Dataset: fillet_dataset_small (GitHub, joshbrew/XGBoost_ONNX_Training_Conversion). Classes: alaska cod, alaskan halibut, pacific cod, petrale sole, rockfish, tilapia.

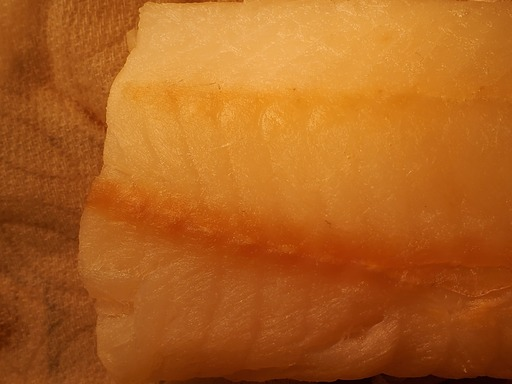
Label: pacific cod

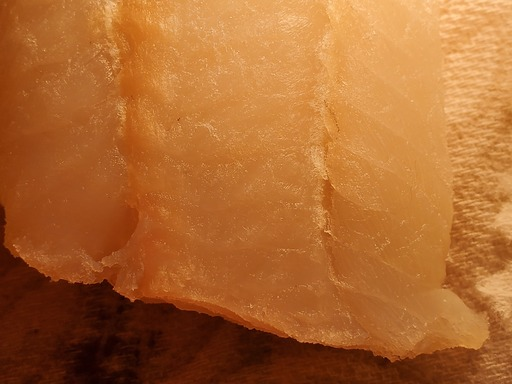
Label: pacific cod

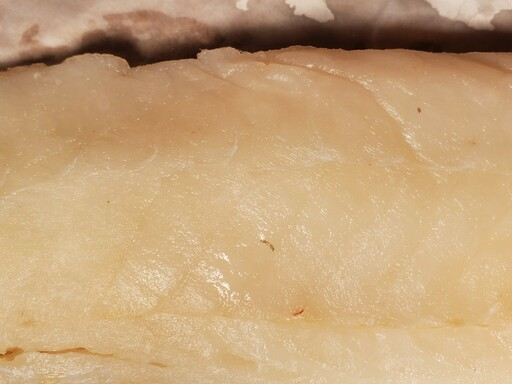
Label: alaska cod

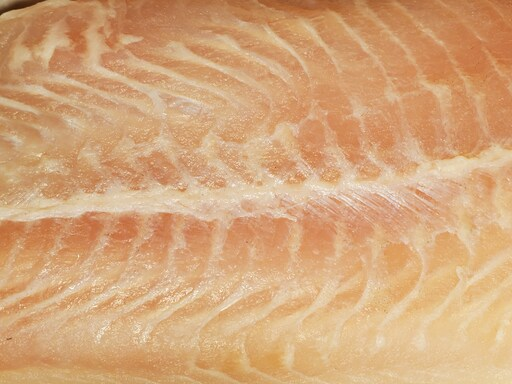
Label: petrale sole

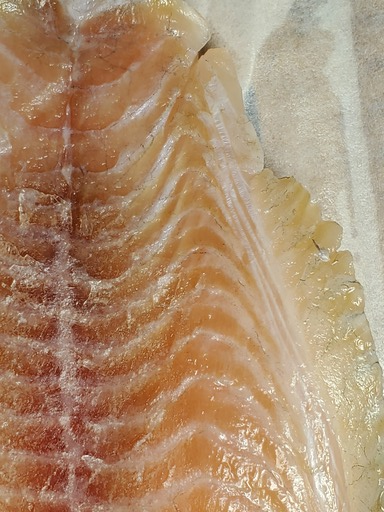
Label: tilapia

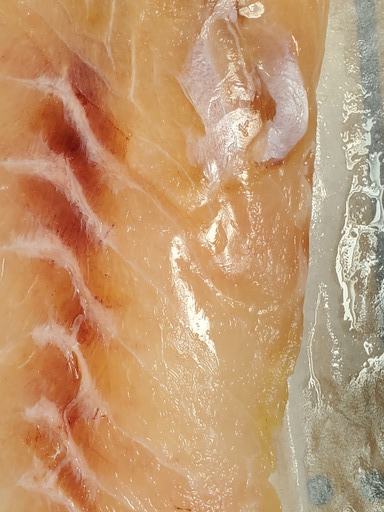
Label: rockfish
